Run: headless pygame with SDL's dummy video driver; simulated clock (each Clock.tick advances the game by its frame time, no real sleeping); random seed 0; keys injected as events and as key.get_pressed() state; mouse plan: one left click at the window centre at the start of phase 2, then a move to the lower-right quarter at the start of phase 3.
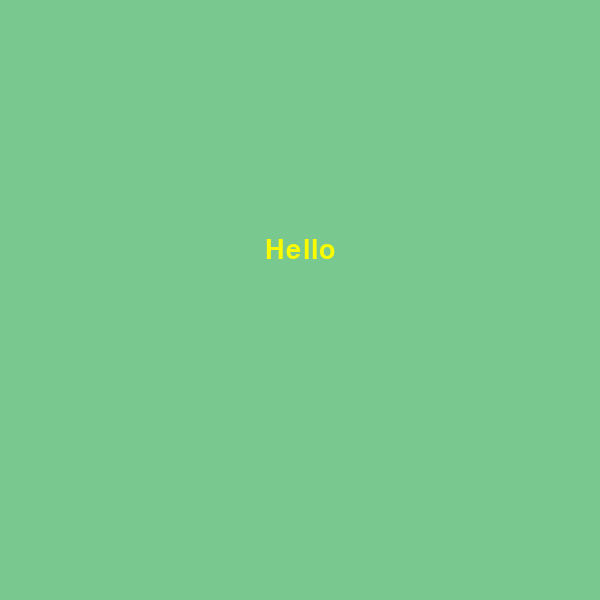
Frame 1 of 4 · flips 1–60 · no input
Frame 2 of 4 · flips 61–180 · clicked the window centre · tapped SPACE, RETURN · held RIGHT (→), D · screen unchanged from frame 1, image omitted
Frame 3 of 4 · flips 181–300 · moved the mouse to the lower-right quarter · held DOWN (↓), S · screen unchanged from frame 2, image omitted
Frame 4 of 4 · flips 301–420 · held LEFT (←), A, UP (↑), W · screen unchanged from frame 3, image omitted

The pygame program that drew these frames:

import pygame


class Label:


    def __init__(self, screen, pos, text, font_size, font_color):
        self.screen = screen
        self.text = text
        self.pos = pos
        self.font_size = font_size
        self.font_color = font_color

        self.label: pygame.font.Font = pygame.font.Font(
            None, font_size).render(text, True, font_color)
        self.rect: pygame.Rect = \
            self.label.get_rect(center=pos)
        self._pos = pos


    def draw(self):
        self.screen.blit(self.label, self.rect)


class Button(Label):


    def __init__(self, screen, pos, text, font_size, font_color):
        super().__init__(screen, pos, text, font_size, font_color)
        self.__clicked = False


    def click(self, event: pygame.event.Event) -> bool:
        if event.type == pygame.MOUSEBUTTONDOWN:
            if self.rect.collidepoint(event.pos):
                self.__clicked = True
                return False

        if event.type == pygame.MOUSEBUTTONUP:
            if self.__clicked and \
                self.rect.collidepoint(event.pos):
                self.__clicked = False
                return True


def main():
    'приклад'
    pygame.init()
    screen_size = (600, 600)
    screen = pygame.display.set_mode(screen_size)
    clock = pygame.time.Clock()
    button = Button(screen, (300, 250), 'Hello', 40, (250, 250, 0))
    fps = 60

    while True:
        for event in pygame.event.get():
            if event.type == pygame.QUIT:
                pygame.quit()
            
            if button.click(event):
                print('Ok')

        screen.fill((120, 200, 144))

        button.draw()
        clock.tick(fps)
        pygame.display.update()


if __name__ == '__main__':
    main()
